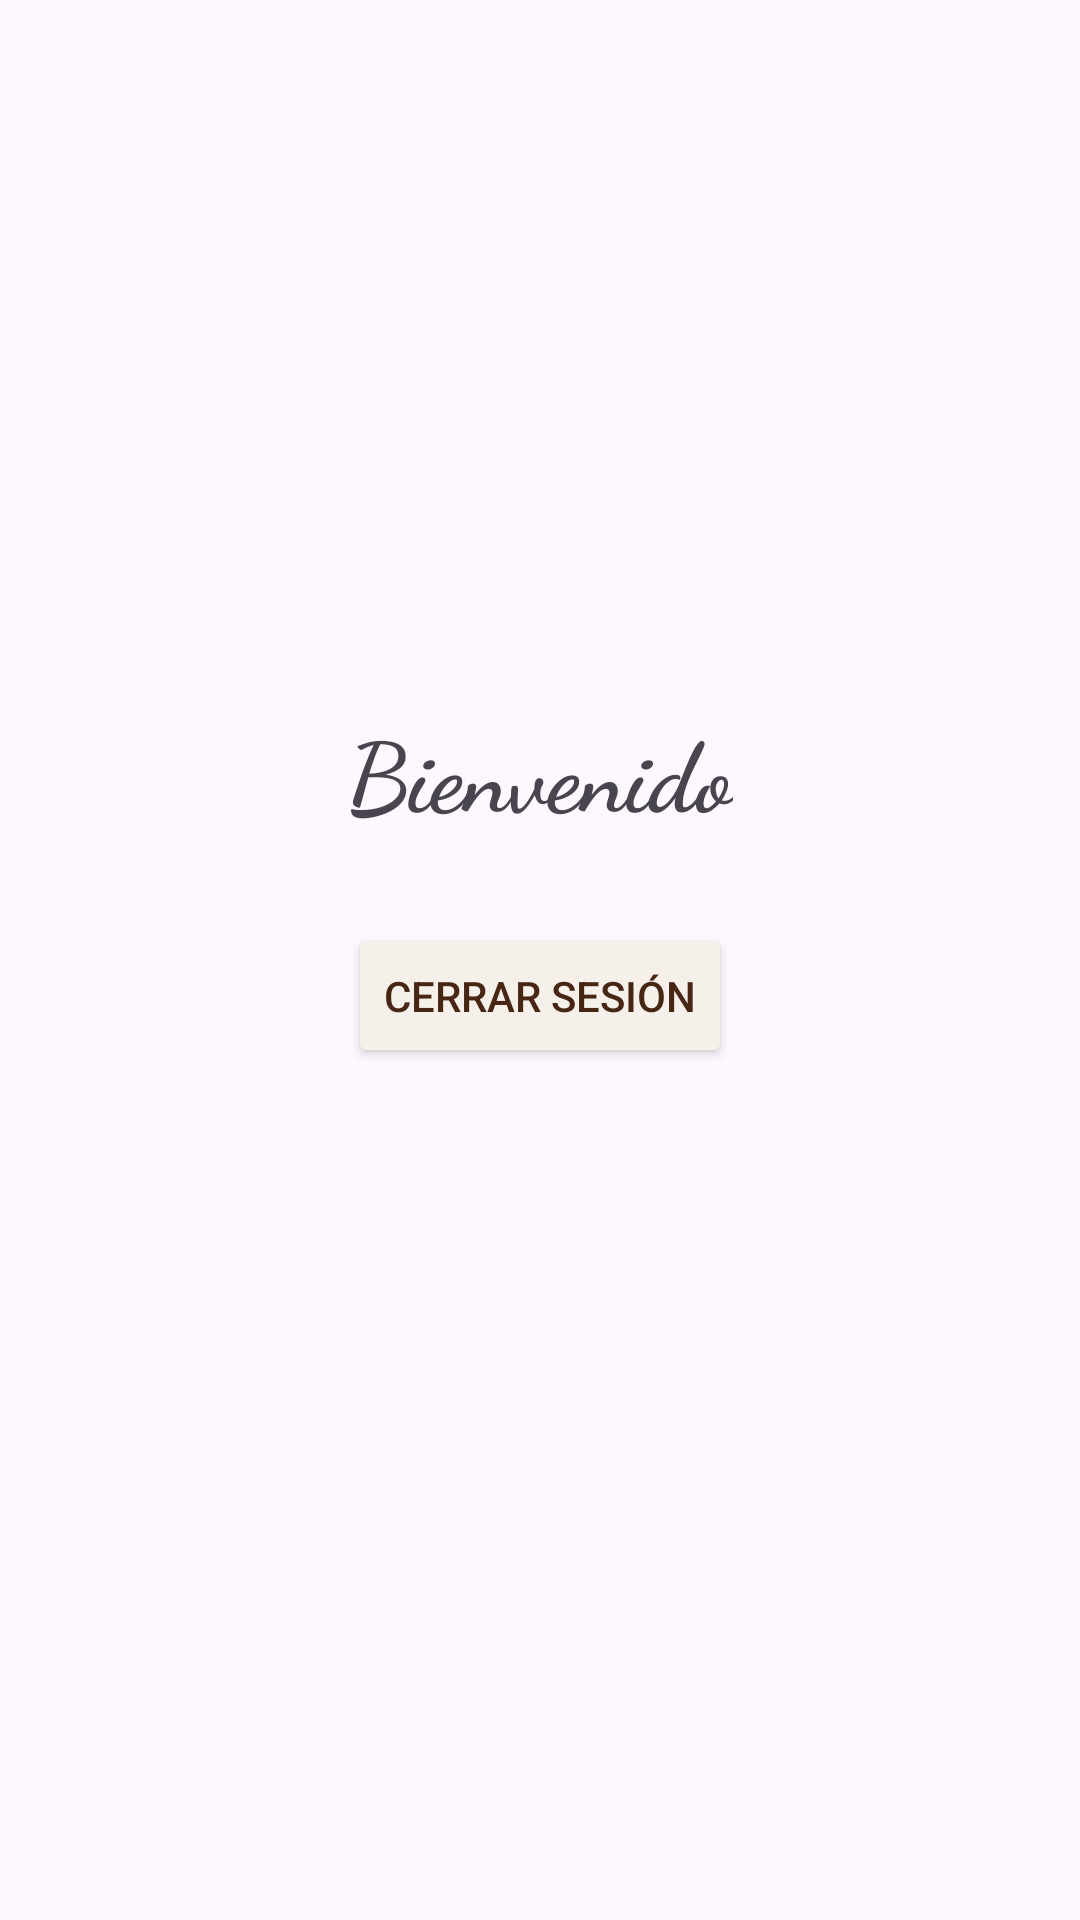

The Android layout XML behind this screen, and the referenced resources:
<!-- AndroidManifest.xml: application theme Theme.Proyecto4 -->
<!-- res/layout/activity_second.xml -->
<?xml version="1.0" encoding="utf-8"?>
<androidx.constraintlayout.widget.ConstraintLayout xmlns:android="http://schemas.android.com/apk/res/android"
    xmlns:app="http://schemas.android.com/apk/res-auto"
    xmlns:tools="http://schemas.android.com/tools"
    android:id="@+id/second_activity"
    android:layout_width="match_parent"
    android:layout_height="match_parent"
    tools:context=".SecondActivity">

    <TextView
        android:id="@+id/tvWelcome"
        android:layout_width="wrap_content"
        android:layout_height="wrap_content"
        android:text="Bienvenido"
        android:textSize="32sp"
        android:textStyle="bold"
        android:fontFamily="cursive"
        android:layout_marginTop="80dp"
        app:layout_constraintBottom_toBottomOf="parent"
        app:layout_constraintEnd_toEndOf="parent"
        app:layout_constraintStart_toStartOf="parent"
        app:layout_constraintTop_toTopOf="parent"
        app:layout_constraintVertical_bias="0.3"/>

    <Button
        android:id="@+id/btnLogout"
        android:layout_width="wrap_content"
        android:layout_height="wrap_content"
        android:text="Cerrar Sesión"
        android:layout_marginTop="24dp"
        android:backgroundTint="#F5F0EA"
        android:textColor="#472614"
        app:layout_constraintBottom_toBottomOf="parent"
        app:layout_constraintEnd_toEndOf="parent"
        app:layout_constraintStart_toStartOf="parent"
        app:layout_constraintTop_toTopOf="parent"
        app:layout_constraintTop_toBottomOf="@+id/tvWelcome" />
</androidx.constraintlayout.widget.ConstraintLayout>
<!-- resources referenced by this layout -->
<resources>
  <style name="Theme.Proyecto4" parent="Base.Theme.Proyecto4" />
  <style name="Base.Theme.Proyecto4" parent="Theme.Material3.DayNight.NoActionBar">
          
          
      </style>
</resources>
